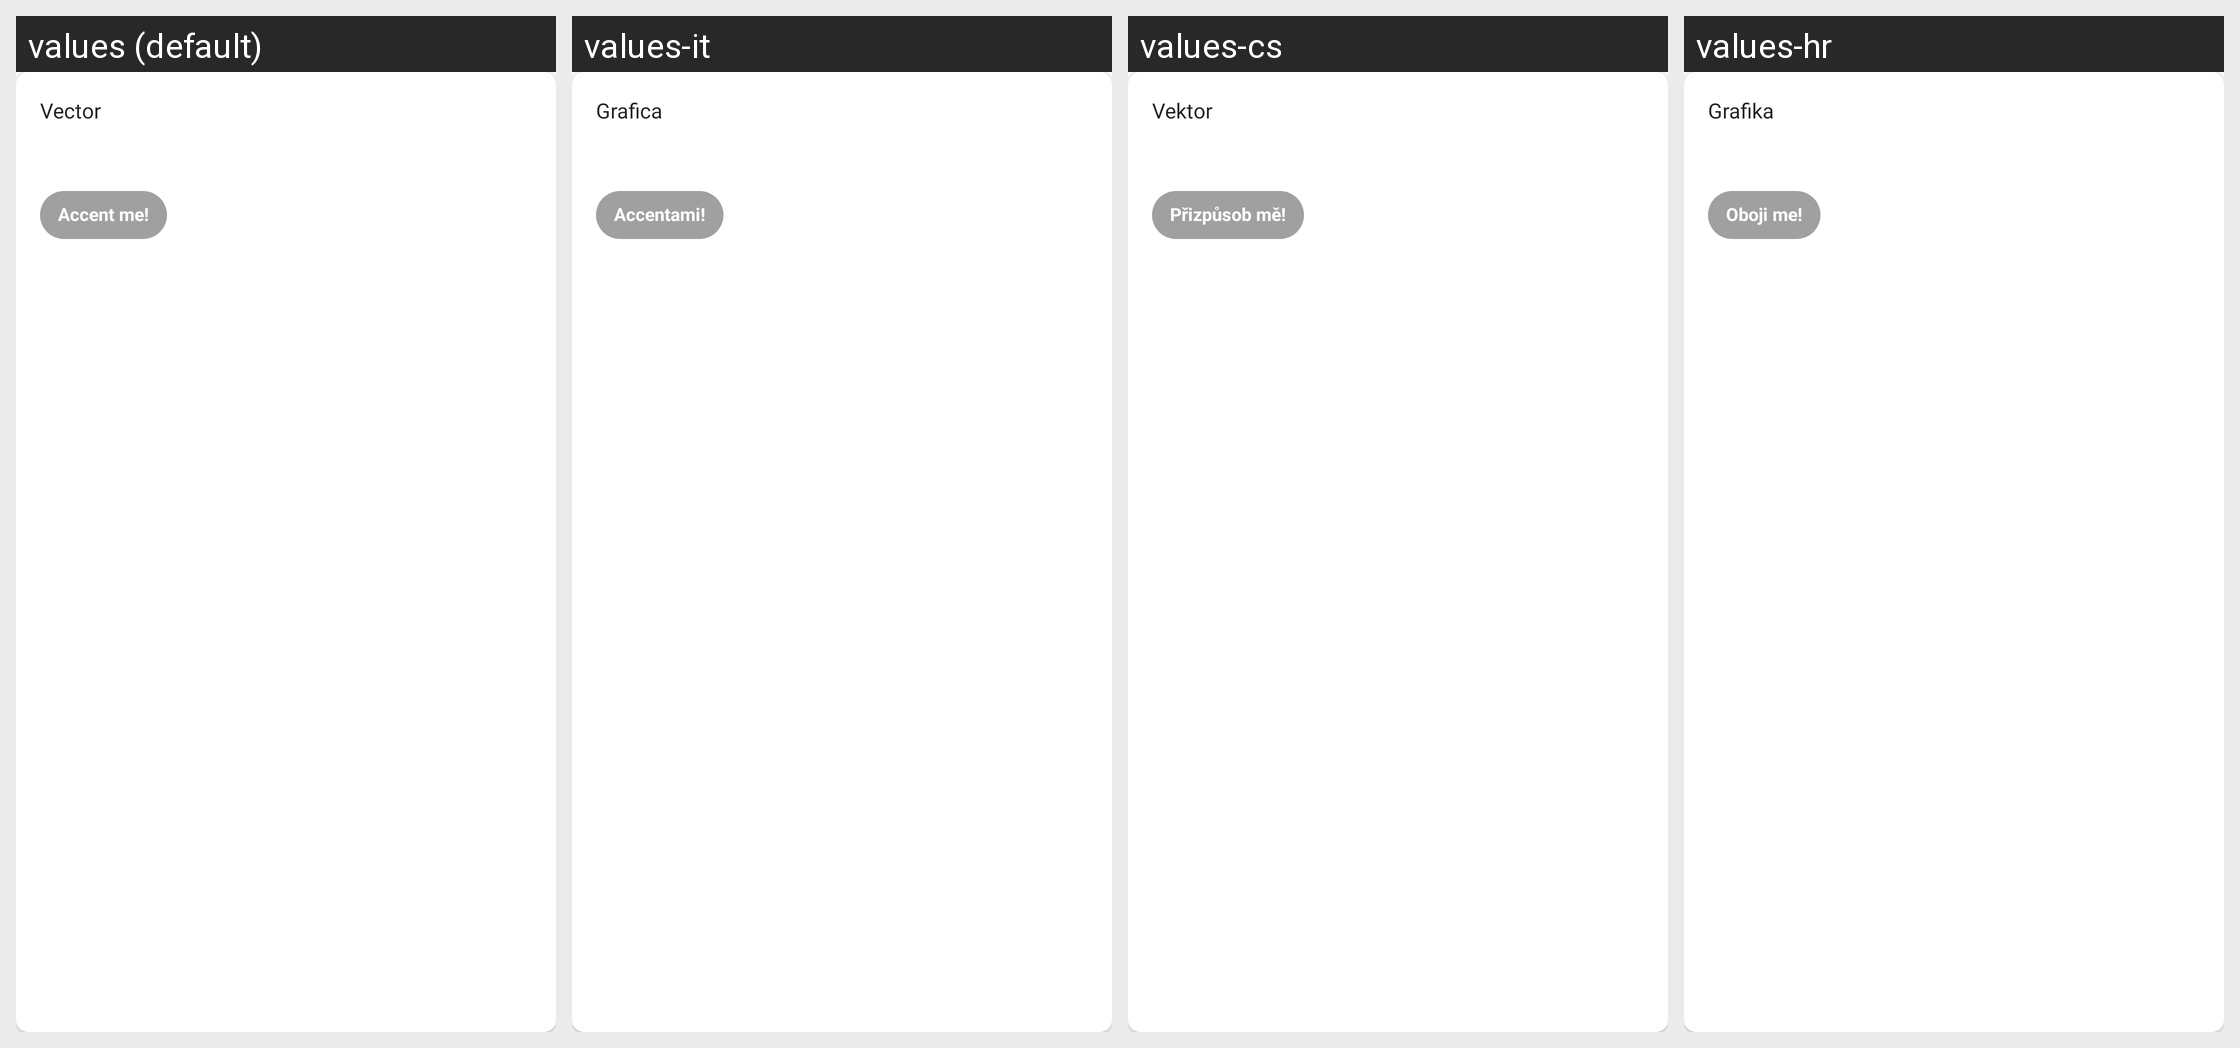

Here is an Android app screen in its default locale and in the app's own translations. Write out the translated-string differences for the strings that appear on this screen.
Android screen res/layout/vector_color_pref_card.xml rendered under 4 locales, left to right: values (default), values-it, values-cs, values-hr. Device: Nexus 5 (rendered at 1080×1920; each locale shown at half size, 540×960, under a caption strip naming it); theme AppTheme.
Other locales in the repository, not shown: values-ar, values-de, values-el, values-eo, values-es, values-fi, values-fr, values-ml, values-nb-rNO, values-nl, values-pl, values-pt, values-pt-rBR, values-ru, values-tr, values-uk, values-zh-rCN.
Strings drawn on this screen, with the default value and each locale's value (text and hints the layout hard-codes, and strings that could not be matched under every locale, appear in the picture but are not listed):

title_vector
  values: Vector
  values-it: Grafica
  values-cs: Vektor
  values-hr: Grafika

title_accent_me
  values: Accent me!
  values-it: Accentami!
  values-cs: Přizpůsob mě!
  values-hr: Oboji me!
